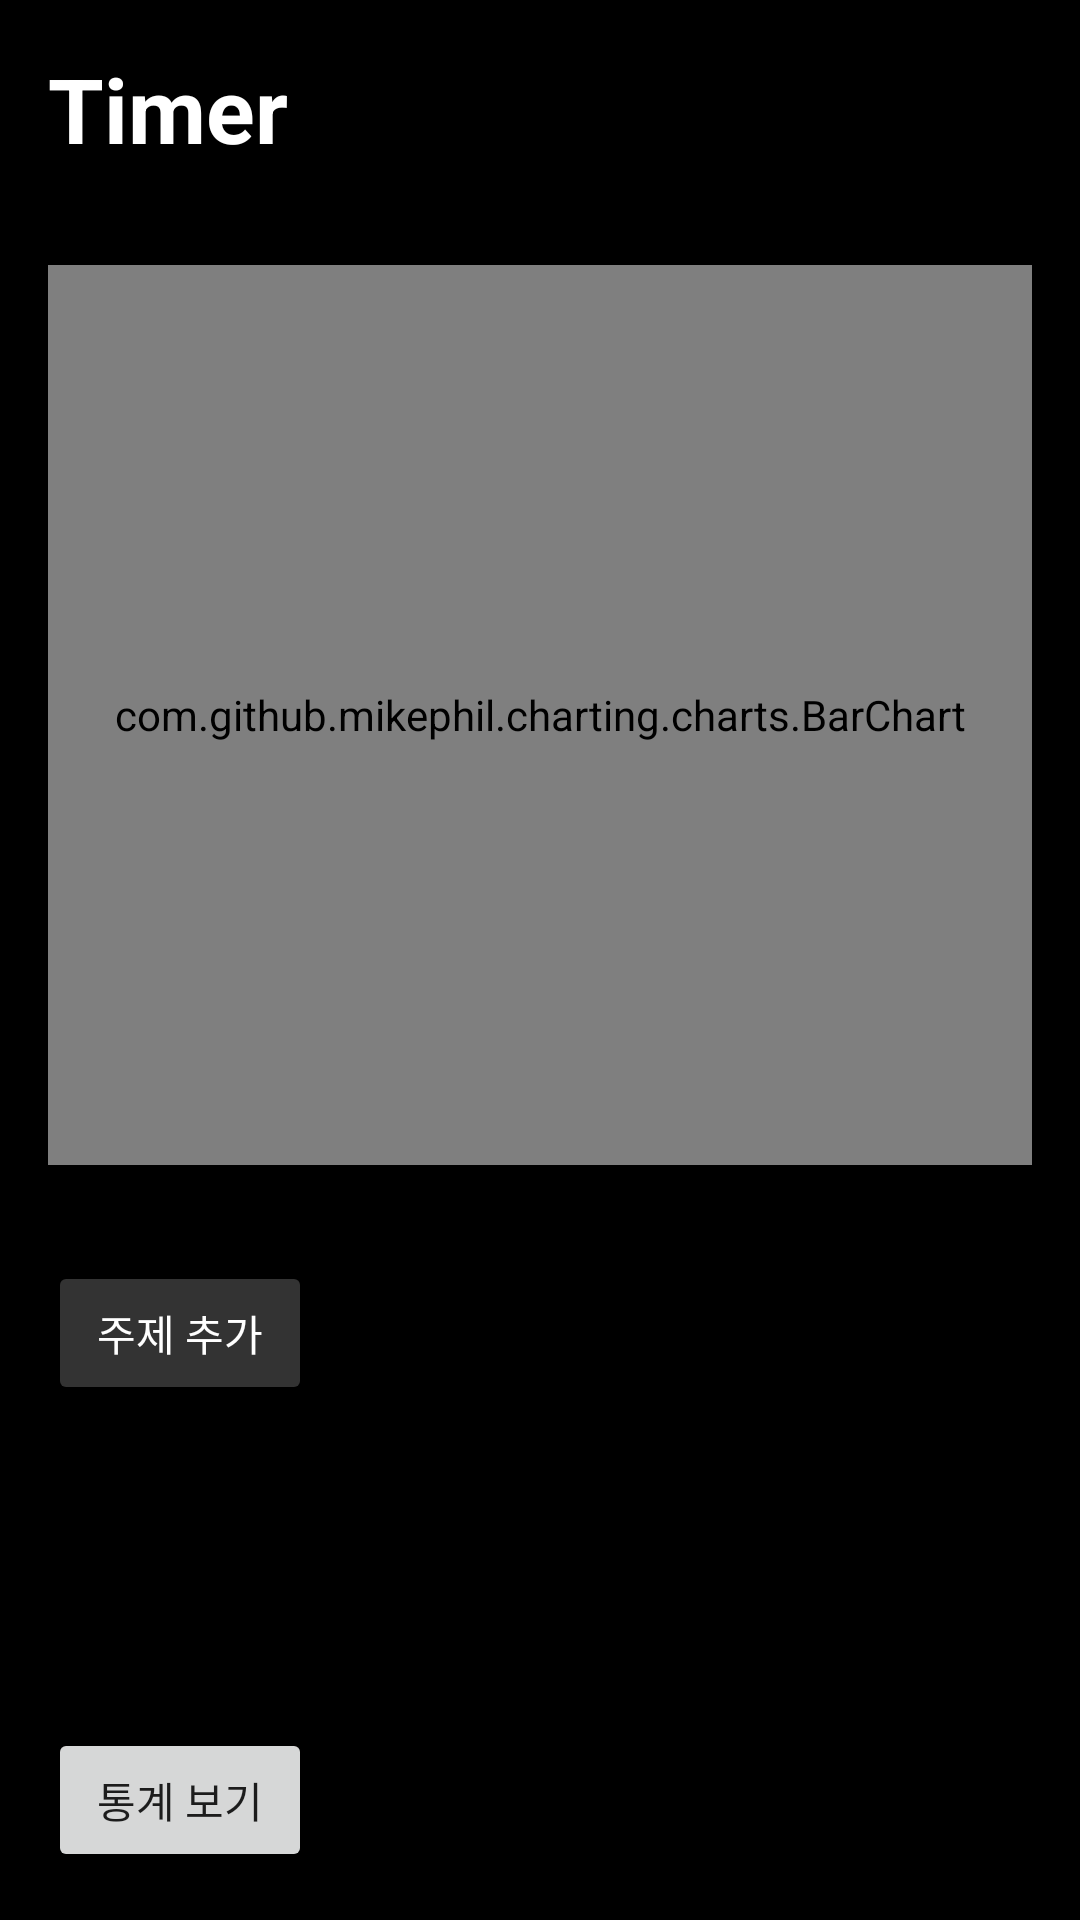

Here is an Android app screen rendered from its layout file. Give the layout XML and the strings, colors and styles it references.
<!-- AndroidManifest.xml: application theme Theme.ITunesAPI -->
<!-- res/layout/fragment_focus_mode.xml -->
<?xml version="1.0" encoding="utf-8"?>
<FrameLayout xmlns:android="http://schemas.android.com/apk/res/android"
    xmlns:tools="http://schemas.android.com/tools"
    android:layout_width="match_parent"
    android:layout_height="match_parent"
    android:background="@android:color/black"
    tools:context=".FocusModeFragment">

    <LinearLayout
        xmlns:android="http://schemas.android.com/apk/res/android"
        android:orientation="vertical"
        android:padding="16dp"
        android:layout_width="match_parent"
        android:layout_height="match_parent"
        android:background="@android:color/black">

        
        <TextView
            android:id="@+id/diaryTitleText"
            android:layout_width="wrap_content"
            android:layout_height="wrap_content"
            android:text="Timer"
            android:textAlignment="viewStart"
            android:textColor="#FFFFFF"
            android:textStyle="bold"
            android:textSize="30sp"
            android:layout_marginBottom="16dp" />

        
        <com.github.mikephil.charting.charts.BarChart
            android:id="@+id/barChart"
            android:layout_width="match_parent"
            android:layout_height="300dp"
            android:layout_marginTop="16dp"
            android:layout_marginBottom="16dp" />

        
        <Button
            android:id="@+id/btnAddTopic"
            android:text="주제 추가"
            android:textColor="@android:color/white"
            android:backgroundTint="#333333"
            android:layout_width="wrap_content"
            android:layout_height="wrap_content"
            android:layout_marginTop="16dp" />

        
        <ScrollView
            android:layout_width="match_parent"
            android:layout_height="0dp"
            android:layout_weight="1">
            <LinearLayout
                android:id="@+id/topicContainer"
                android:orientation="vertical"
                android:layout_width="match_parent"
                android:layout_height="wrap_content"
                android:background="@android:color/black" />
        </ScrollView>

        <Button
            android:id="@+id/btnViewStats"
            android:layout_width="wrap_content"
            android:layout_height="wrap_content"
            android:text="통계 보기"
            android:layout_marginTop="16dp" />

    </LinearLayout>
</FrameLayout>
<!-- resources referenced by this layout -->
<resources>
  <style name="Theme.ITunesAPI" parent="Base.Theme.ITunesAPI" />
  <style name="Base.Theme.ITunesAPI" parent="Theme.MaterialComponents.DayNight.DarkActionBar">
          
          
      </style>
</resources>
